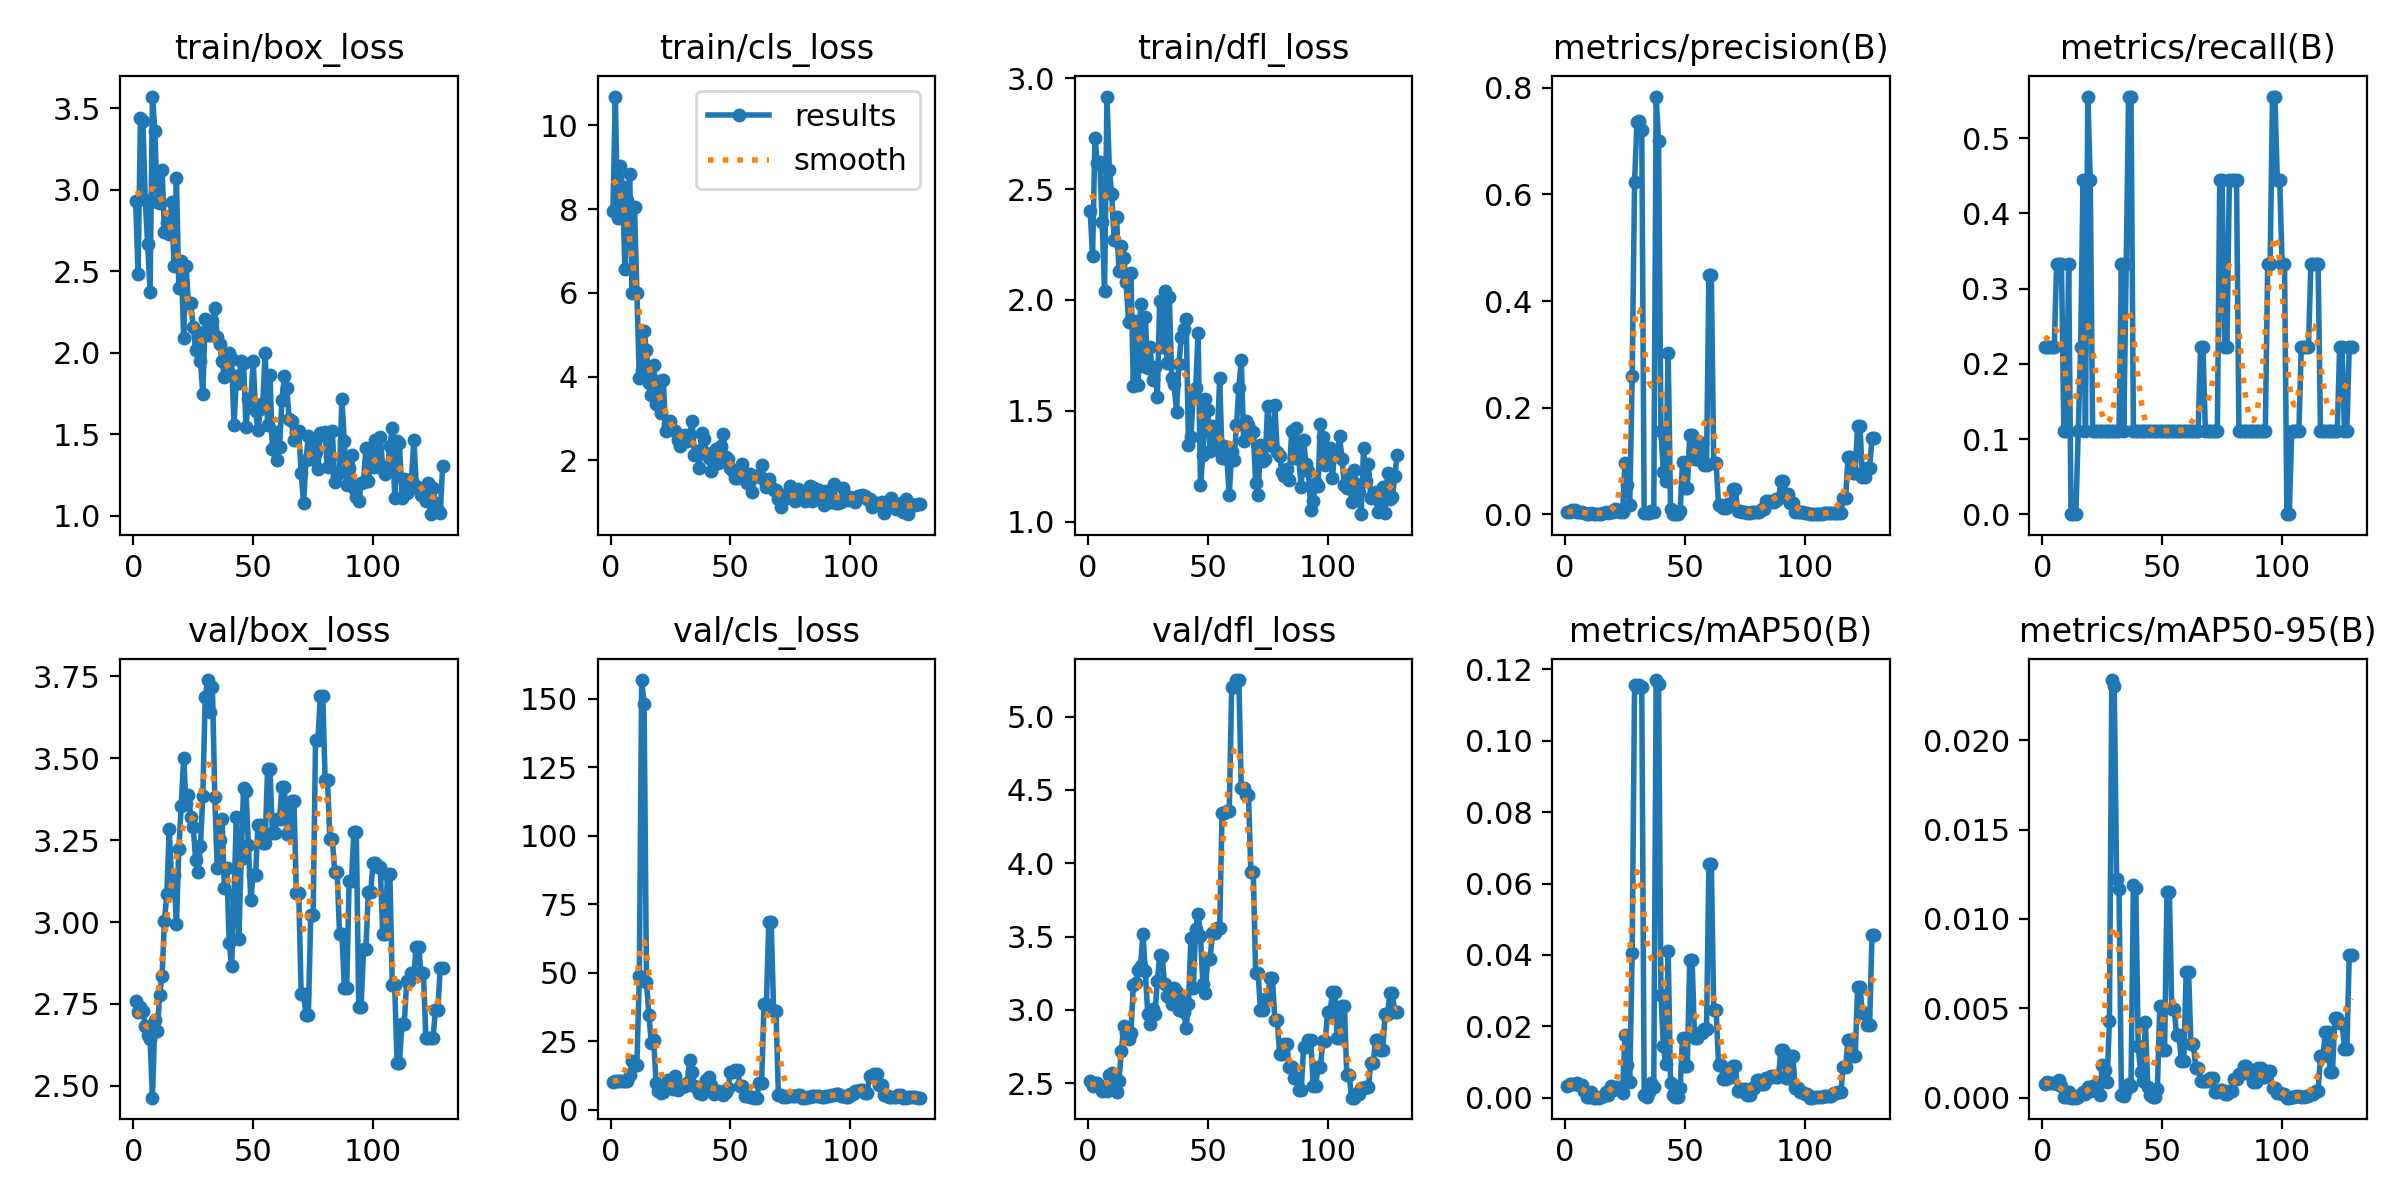

The data file committed next to this chart (first rows):
epoch, time, train/box_loss, train/cls_loss, train/dfl_loss, metrics/precision(B), metrics/recall(B), metrics/mAP50(B), metrics/mAP50-95(B), val/box_loss, val/cls_loss, val/dfl_loss, lr/pg0, lr/pg1, lr/pg2
1, 10.02, 2.934, 7.955, 2.4, 0.00339, 0.2222, 0.00335, 0.00077, 2.758, 10.08, 2.513, 0, 0, 0
2, 20.03, 2.484, 10.69, 2.199, 0.00402, 0.2222, 0.0037, 0.00089, 2.726, 10.4, 2.483, 1.9901e-05, 1.9901e-05, 1.9901e-05
3, 30.02, 3.439, 7.778, 2.731, 0.00732, 0.2222, 0.00384, 0.00083, 2.741, 10.3, 2.5, 3.9604e-05, 3.9604e-05, 3.9604e-05
4, 40.03, 3.42, 9.026, 2.618, 0.00861, 0.2222, 0.00391, 0.00084, 2.728, 10.3, 2.503, 5.9109e-05, 5.9109e-05, 5.9109e-05
5, 50.03, 2.938, 8.535, 2.624, 0.00482, 0.2222, 0.00414, 0.00083, 2.682, 10.32, 2.481, 7.8416e-05, 7.8416e-05, 7.8416e-05
6, 60.11, 2.668, 6.577, 2.352, 0.00328, 0.3333, 0.00357, 0.00075, 2.656, 10.33, 2.45, 9.7525e-05, 9.7525e-05, 9.7525e-05
7, 70.02, 2.375, 8.206, 2.041, 0.00349, 0.3333, 0.00359, 0.00097, 2.643, 10.35, 2.47, 0.0001164, 0.0001164, 0.0001164
8, 80.1, 3.572, 8.843, 2.917, 0.00292, 0.3333, 0.0018, 0.00065, 2.464, 12.64, 2.446, 0.0001351, 0.0001351, 0.0001351
9, 90.21, 3.363, 6.002, 2.585, 0.00083, 0.1111, 0.0001, 3e-05, 2.7, 17.56, 2.555, 0.0001537, 0.0001537, 0.0001537
10, 100.2, 2.926, 8.04, 2.477, 0.00083, 0.1111, 0.0001, 3e-05, 2.668, 16.4, 2.568, 0.000172, 0.000172, 0.000172
11, 110.1, 2.917, 5.996, 2.27, 0.00259, 0.3333, 0.00153, 0.00029, 2.779, 16.28, 2.48, 0.0001901, 0.0001901, 0.0001901
12, 120.2, 3.124, 3.965, 2.374, 0, 0, 0, 0, 2.835, 48.68, 2.444, 0.000208, 0.000208, 0.000208
13, 130.3, 2.744, 4.164, 2.128, 0, 0, 0, 0, 3.004, 156.7, 2.518, 0.0002257, 0.0002257, 0.0002257
14, 140.3, 2.798, 5.079, 2.244, 0, 0, 0, 0, 3.087, 147.9, 2.718, 0.0002433, 0.0002433, 0.0002433
15, 150.2, 2.727, 4.627, 2.19, 0.0009, 0.1111, 0.00011, 5e-05, 3.284, 46.65, 2.89, 0.0002606, 0.0002606, 0.0002606
16, 160.2, 2.926, 3.845, 2.08, 0.00167, 0.2222, 0.00045, 0.00022, 3.117, 34.61, 2.843, 0.0002777, 0.0002777, 0.0002777
17, 160.8, 2.533, 3.549, 1.902, 0.00333, 0.4444, 0.00173, 0.00031, 3.143, 24.19, 2.8, 0.0002947, 0.0002947, 0.0002947
18, 161.5, 3.072, 4.279, 2.123, 0.00271, 0.1111, 0.00071, 0.00018, 2.995, 25.5, 2.843, 0.0003114, 0.0003114, 0.0003114
19, 162.1, 2.397, 3.349, 1.612, 0.00417, 0.5556, 0.0033, 0.00058, 3.222, 9.543, 3.172, 0.0003279, 0.0003279, 0.0003279
20, 162.6, 2.564, 3.898, 1.906, 0.00351, 0.4444, 0.00225, 0.00036, 3.354, 6.616, 3.184, 0.0003443, 0.0003443, 0.0003443
21, 163.2, 2.093, 3.12, 1.617, 0.00944, 0.1111, 0.00287, 0.00067, 3.501, 5.879, 3.273, 0.0003604, 0.0003604, 0.0003604
22, 163.8, 2.536, 3.906, 1.98, 0.00828, 0.1111, 0.00293, 0.00072, 3.36, 6.367, 3.3, 0.0003763, 0.0003763, 0.0003763
23, 164.4, 2.307, 2.693, 1.704, 0.00363, 0.1111, 0.0021, 0.00035, 3.386, 8.737, 3.52, 0.0003921, 0.0003921, 0.0003921
24, 165, 2.306, 2.869, 1.921, 0.00446, 0.1111, 0.00145, 0.00015, 3.32, 10.61, 3.265, 0.0004076, 0.0004076, 0.0004076
25, 165.7, 2.157, 2.947, 1.692, 0.09644, 0.1111, 0.01766, 0.00181, 3.289, 9.318, 2.974, 0.000423, 0.000423, 0.000423
26, 166.3, 2.015, 2.719, 1.789, 0.05505, 0.1111, 0.00904, 0.00154, 3.19, 7.562, 2.906, 0.0004381, 0.0004381, 0.0004381
27, 166.9, 2.127, 2.699, 1.638, 0.01693, 0.1111, 0.00453, 0.00088, 3.153, 12.18, 3.005, 0.0004531, 0.0004531, 0.0004531
28, 167.6, 1.952, 2.48, 1.699, 0.2588, 0.1111, 0.04068, 0.00428, 3.231, 7.145, 2.971, 0.0004678, 0.0004678, 0.0004678
29, 168.2, 1.746, 2.35, 1.563, 0.6234, 0.1111, 0.1156, 0.02337, 3.385, 8.192, 3.197, 0.0004824, 0.0004824, 0.0004824
30, 168.9, 2.209, 2.414, 1.997, 0.7356, 0.1111, 0.115, 0.02304, 3.685, 8.222, 3.373, 0.0004967, 0.0004967, 0.0004967
31, 169.6, 2.113, 2.601, 1.789, 0.7386, 0.1111, 0.1156, 0.01225, 3.738, 8.526, 3.37, 0.0005109, 0.0005109, 0.0005109
32, 170.1, 2.108, 2.469, 2.041, 0.7203, 0.1111, 0.115, 0.01166, 3.641, 9.531, 3.179, 0.0005249, 0.0005249, 0.0005249
33, 170.7, 2.194, 2.598, 1.716, 0.0025, 0.3333, 0.00084, 0.00016, 3.715, 17.93, 3.094, 0.0005386, 0.0005386, 0.0005386
34, 171.3, 2.273, 2.936, 2.013, 0.00136, 0.1111, 0.00024, 7e-05, 3.382, 13.75, 3.141, 0.0005522, 0.0005522, 0.0005522
35, 171.9, 2.098, 2.124, 1.65, 0.0025, 0.3333, 0.00166, 0.00041, 3.166, 8.473, 3.041, 0.0005656, 0.0005656, 0.0005656
36, 172.5, 2.055, 2.222, 1.618, 0.0057, 0.5556, 0.00406, 0.00075, 3.251, 8.281, 3.153, 0.0005787, 0.0005787, 0.0005787
37, 173.1, 1.948, 1.808, 1.495, 0.00417, 0.5556, 0.00289, 0.00068, 3.316, 5.996, 3.123, 0.0005917, 0.0005917, 0.0005917
38, 173.7, 1.853, 2.648, 1.713, 0.7836, 0.1111, 0.117, 0.01188, 3.102, 5.633, 3.001, 0.0006045, 0.0006045, 0.0006045
39, 174.4, 1.876, 2.51, 1.833, 0.7003, 0.1111, 0.116, 0.01175, 3.164, 6.918, 3.081, 0.000617, 0.000617, 0.000617
40, 175, 1.998, 2.183, 1.868, 0.1554, 0.1111, 0.02875, 0.00287, 2.937, 10.82, 2.984, 0.0006294, 0.0006294, 0.0006294
41, 175.6, 1.966, 2.062, 1.916, 0.07878, 0.1111, 0.01437, 0.00144, 2.865, 11.77, 2.878, 0.0006416, 0.0006416, 0.0006416
42, 176.2, 1.556, 1.739, 1.348, 0.06308, 0.1111, 0.00931, 0.00093, 3.082, 8.974, 3.042, 0.0006536, 0.0006536, 0.0006536
43, 176.9, 1.859, 2.007, 1.38, 0.3031, 0.1111, 0.0411, 0.00424, 3.321, 5.625, 3.492, 0.0006654, 0.0006654, 0.0006654
44, 177.5, 1.814, 2.263, 1.581, 0.01064, 0.1111, 0.00419, 0.00057, 2.948, 6.271, 3.151, 0.0006769, 0.0006769, 0.0006769
45, 178.1, 1.953, 1.94, 1.6, 0.00097, 0.1111, 0.00072, 0.00016, 3.193, 6.593, 3.555, 0.0006883, 0.0006883, 0.0006883
46, 178.7, 1.937, 2.338, 1.851, 0.00083, 0.1111, 0.00014, 1e-05, 3.409, 6.44, 3.656, 0.0006995, 0.0006995, 0.0006995
47, 179.3, 1.544, 2.629, 1.164, 0.00083, 0.1111, 0.00025, 3e-05, 3.399, 5.349, 3.503, 0.0007105, 0.0007105, 0.0007105
48, 179.9, 1.715, 2.066, 1.299, 0.00645, 0.1111, 0.00261, 0.00046, 3.235, 6.328, 3.179, 0.0007213, 0.0007213, 0.0007213
49, 180.6, 1.711, 2.037, 1.553, 0.09739, 0.1111, 0.01675, 0.00511, 3.068, 7.684, 3.115, 0.0007319, 0.0007319, 0.0007319
50, 181.2, 1.951, 1.81, 1.502, 0.04941, 0.1111, 0.00885, 0.00265, 3.145, 13.69, 3.351, 0.0007423, 0.0007423, 0.0007423
51, 181.8, 1.641, 1.743, 1.321, 0.04941, 0.1111, 0.00885, 0.00265, 3.145, 13.69, 3.351, 0.0007525, 0.0007525, 0.0007525
52, 182.5, 1.524, 1.573, 1.43, 0.1487, 0.1111, 0.03853, 0.01152, 3.296, 14.46, 3.523, 0.0007625, 0.0007625, 0.0007625
53, 183.1, 1.655, 1.569, 1.326, 0.1487, 0.1111, 0.03853, 0.01152, 3.296, 14.46, 3.523, 0.0007723, 0.0007723, 0.0007723
54, 183.7, 1.69, 1.771, 1.371, 0.1035, 0.1111, 0.01663, 0.00495, 3.24, 8.452, 3.557, 0.0007819, 0.0007819, 0.0007819
55, 184.3, 2.001, 1.901, 1.649, 0.1035, 0.1111, 0.01663, 0.00495, 3.24, 8.452, 3.557, 0.0007913, 0.0007913, 0.0007913
56, 184.9, 1.555, 1.595, 1.287, 0.1335, 0.1111, 0.01824, 0.0035, 3.468, 5.043, 4.34, 0.0008005, 0.0008005, 0.0008005
57, 185.5, 1.867, 1.447, 1.341, 0.1335, 0.1111, 0.01824, 0.0035, 3.468, 5.043, 4.34, 0.0008095, 0.0008095, 0.0008095
58, 186.1, 1.414, 1.67, 1.284, 0.09182, 0.1111, 0.01935, 0.00204, 3.272, 4.508, 4.354, 0.0008183, 0.0008183, 0.0008183
59, 186.7, 1.517, 1.252, 1.119, 0.09182, 0.1111, 0.01935, 0.00204, 3.272, 4.508, 4.354, 0.000827, 0.000827, 0.000827
60, 187.3, 1.342, 1.591, 1.312, 0.4495, 0.1111, 0.06562, 0.00704, 3.315, 4.369, 5.201, 0.0008354, 0.0008354, 0.0008354
... 69 more rows
